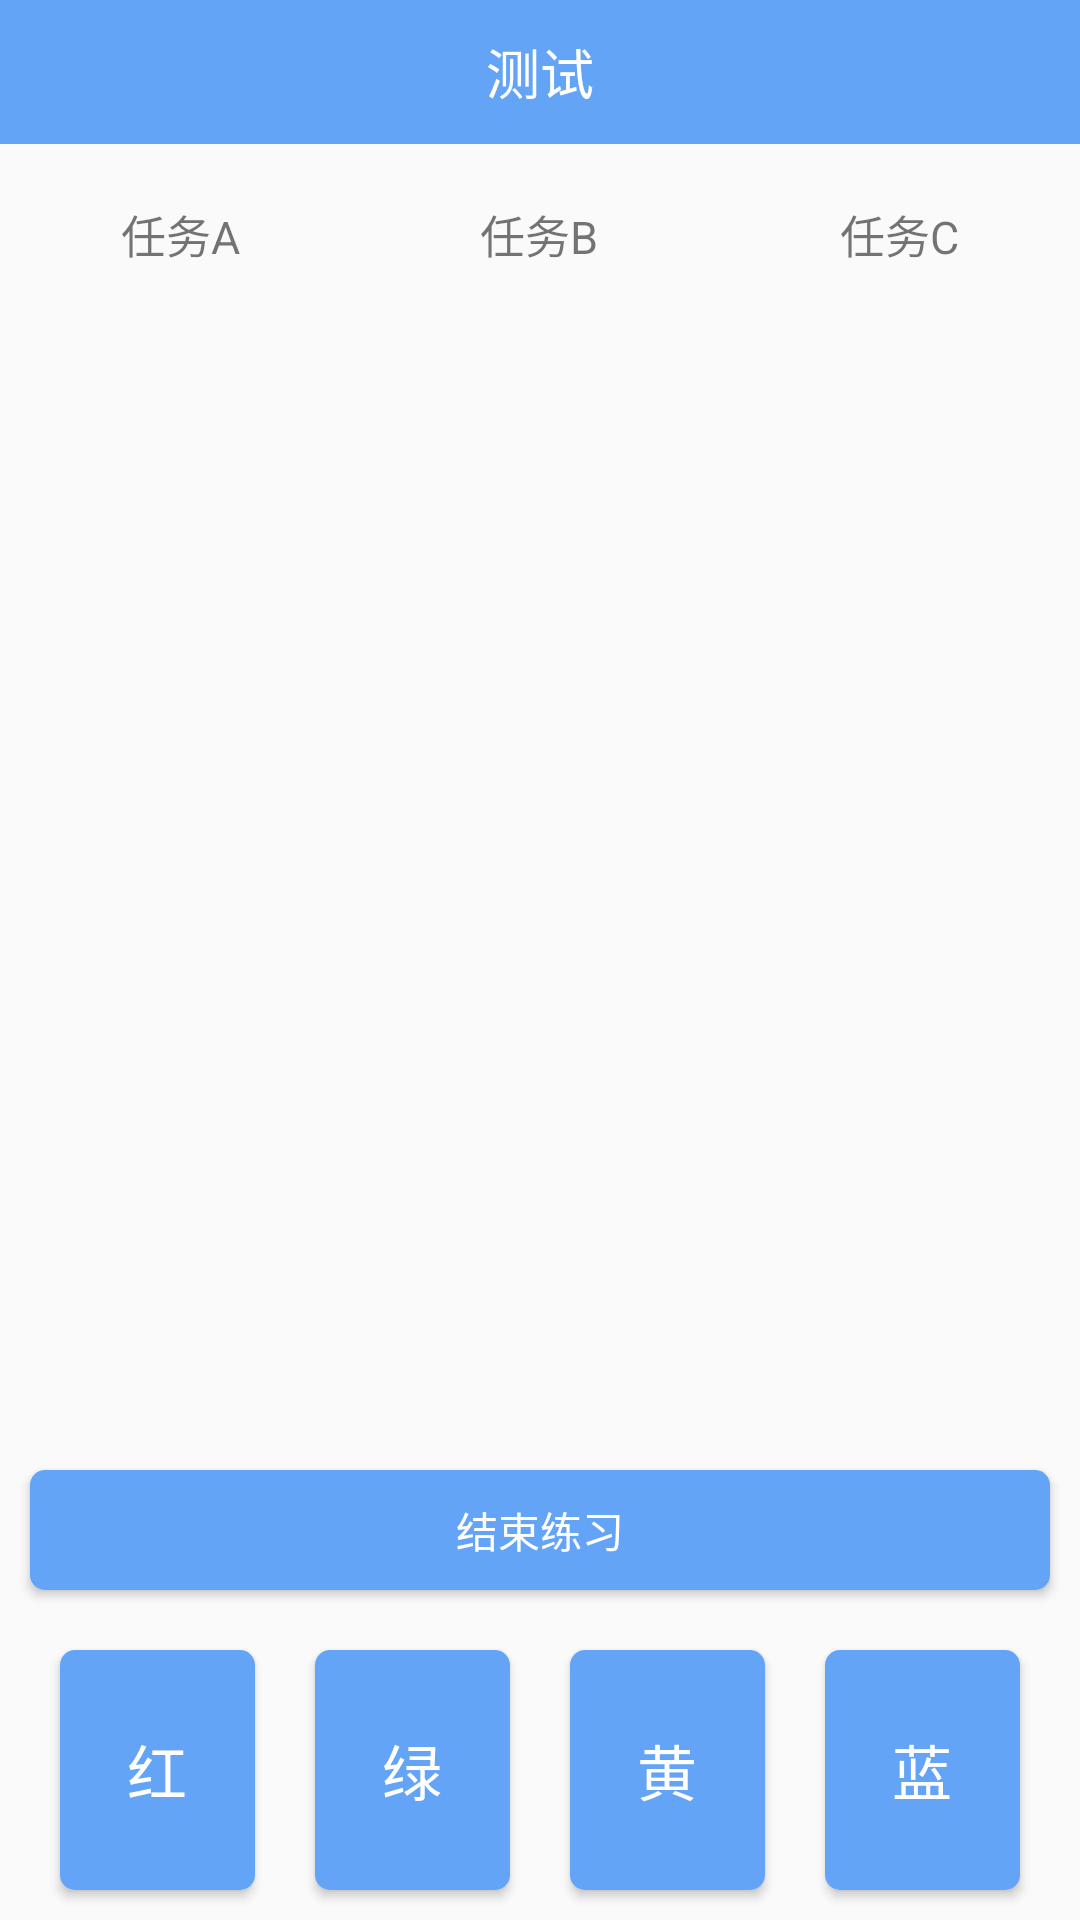

Android layout source for this screen:
<!-- AndroidManifest.xml: application theme AppTheme -->
<!-- res/layout/activity_stroop_test.xml -->
<?xml version="1.0" encoding="utf-8"?>
<RelativeLayout xmlns:android="http://schemas.android.com/apk/res/android"
    xmlns:tools="http://schemas.android.com/tools"
    android:layout_width="match_parent"
    android:layout_height="match_parent"
    tools:context="com.sjl.stroop.ui.StroopTestActivity">

    <LinearLayout
        android:id="@+id/llTitle"
        android:layout_width="match_parent"
        android:layout_height="48dp"
        android:background="@color/blue"
        android:orientation="horizontal">

        <ImageView
            android:id="@+id/ivSetting"
            android:layout_width="48dp"
            android:layout_height="match_parent"
            android:scaleX="0.5"
            android:scaleY="0.5"
            android:src="@drawable/ic_back" />

        <TextView
            android:id="@+id/tvTitle"
            android:layout_width="wrap_content"
            android:layout_height="wrap_content"
            android:layout_gravity="center"
            android:layout_weight="1"
            android:gravity="center"
            android:text="测试"
            android:textColor="#FFFFFF"
            android:textSize="18sp" />

        <ImageView
            android:layout_width="48dp"
            android:layout_height="match_parent"
            android:scaleX="0.5"
            android:scaleY="0.5"
            android:src="@drawable/ic_add"
            android:visibility="invisible" />
    </LinearLayout>

    <LinearLayout
        android:id="@+id/llTask"
        android:layout_width="match_parent"
        android:layout_height="60dp"
        android:layout_below="@+id/llTitle"
        android:orientation="horizontal">

        <TextView
            android:id="@+id/tvTaskA"
            android:layout_width="wrap_content"
            android:layout_height="match_parent"
            android:layout_weight="1"
            android:gravity="center"
            android:text="任务A"
            android:textSize="15sp" />

        <TextView
            android:id="@+id/tvTaskB"
            android:layout_width="wrap_content"
            android:layout_height="match_parent"
            android:layout_weight="1"
            android:gravity="center"
            android:text="任务B"
            android:textSize="15sp" />

        <TextView
            android:id="@+id/tvTaskC"
            android:layout_width="wrap_content"
            android:layout_height="match_parent"
            android:layout_weight="1"
            android:gravity="center"
            android:text="任务C"
            android:textSize="15sp" />
    </LinearLayout>
    <TextView
        android:layout_width="match_parent"
        android:layout_height="40dp"
        android:layout_below="@+id/llTask"
        android:id="@+id/tvHint"/>

    <LinearLayout
        android:id="@+id/llBottom"
        android:layout_width="match_parent"
        android:layout_height="100dp"
        android:layout_alignParentBottom="true"
        android:orientation="horizontal"
        android:paddingLeft="10dp"
        android:paddingRight="10dp">

        <Button
            android:id="@+id/btnRed"
            style="@style/ButtonChoose"
            android:text="红" />

        <Button
            android:id="@+id/btnGreen"
            style="@style/ButtonChoose"
            android:text="绿" />

        <Button
            android:id="@+id/btnYellow"
            style="@style/ButtonChoose"
            android:text="黄" />

        <Button
            android:id="@+id/btnBlue"
            style="@style/ButtonChoose"
            android:text="蓝" />
    </LinearLayout>

    <Button
        android:id="@+id/btnStop"
        android:layout_width="match_parent"
        android:layout_height="40dp"
        android:layout_above="@+id/llBottom"
        android:layout_margin="10dp"
        android:background="@drawable/button_blue_circle_10"
        android:text="结束练习"
        android:textColor="@color/white" />

    <RelativeLayout
        android:layout_width="match_parent"
        android:layout_height="match_parent"
        android:layout_above="@+id/btnStop"
        android:layout_below="@+id/tvHint">

        <TextView
            android:id="@+id/tvContent"
            android:layout_width="100dp"
            android:layout_height="100dp"
            android:layout_centerVertical="true"
            android:gravity="center"
            android:textSize="80sp" />
    </RelativeLayout>
</RelativeLayout>
<!-- resources referenced by this layout -->
<resources>
  <color name="blue">#63A4F6</color>
  <color name="white">#FFFFFF</color>
  <!-- drawable button_blue_circle_10 (drawable) -->
  <?xml version="1.0" encoding="utf-8"?>
  <selector xmlns:android="http://schemas.android.com/apk/res/android">
      <item>
          <shape>
              <corners android:radius="5dp"/>
              <solid android:color="@color/blue"/>
          </shape>
      </item>
  </selector>
  <style name="ButtonChoose">
          <item name="android:layout_width">80dp</item>
          <item name="android:layout_height">80dp</item>
          <item name="android:layout_margin">10dp</item>
          <item name="android:layout_weight">1</item>
          <item name="android:textSize">20sp</item>
          <item name="android:textColor">@color/white</item>
          <item name="android:background">@drawable/button_blue_circle_10</item>
      </style>
  <style name="AppTheme" parent="Theme.AppCompat.Light.NoActionBar">
          
      </style>
</resources>
